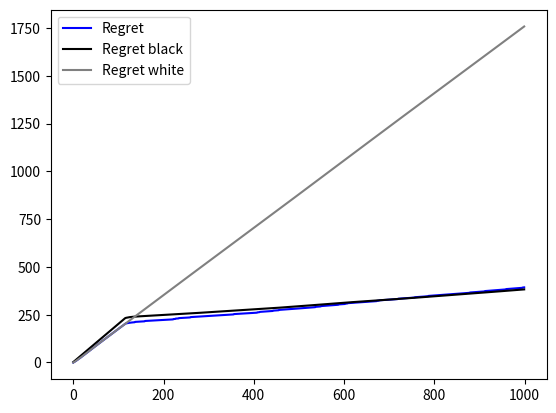

Write the Python code that produced this figure.
import random
from enum import Enum
from matplotlib import pyplot as plt

cheese_p_black = 0.9
cheese_p_white = 0.1


class Reward(Enum):
    CHEESE = 1
    HIT = -1


def prob(value):
    accuracy = 100
    disp = int(value * accuracy)
    result = random.randrange(0, accuracy, 1)
    if result < disp:
        return 1
    else:
        return 0


def try_box(prob_value, rewards) -> Reward:
    value = prob(prob_value)
    reward = Reward.HIT
    if value == 1:
        reward = Reward.CHEESE
    if rewards is not None:
        rewards.append(reward.value)
    return reward


def try_black_box(rewards=None) -> Reward:
    return try_box(cheese_p_black, rewards)


def try_white_box(rewards=None) -> Reward:
    return try_box(cheese_p_white, rewards)


def q(proba):
    return proba - (1 - proba)

def random_pick(qs):
    size = len(qs)
    return random.randrange(0, size, 1)

def greedy_rand(qs, chance):
    yes = prob(chance)
    if yes:
        return greedy(qs)
    return random_pick(qs)

def greedy(qs):
    maximum = qs[0]
    index = 0
    for i in range(len(qs)):
        val = qs[i]
        if val > maximum:
            maximum = val
            index = i
    return index


def Q(rewards):
    size = len(rewards)
    if size == 0:
        return 0
    return sum(rewards) / size


def Q_exp(rewards, expected_reward):
    size = len(rewards)
    if size == 0:
        return expected_reward
    return (sum(rewards) + expected_reward) / size + 1


def v(Q: []):
    return max(Q)


def regret(v, actual_q):
    # 0.8 - (-0.8) = 1.6
    return 1 - actual_q



if __name__ == '__main__':

    # q(white) = 0.1 - (1 - 0.1) = -0.8
    # q(black) = 0.9 - (1 - 0.9) = 0.8
    v_white = q(cheese_p_white)  # true q q(p) = v, actual q q(a)
    v_black = q(cheese_p_black)  # true q q(p) = v, actual q q(a)
    tries = 1000
    white_rewards = [1]  # 1
    black_rewards = [-1]  # -1
    rewards = []
    actual_white_q_value = 0
    actual_black_q_value = 0
    average_white_regret = 0
    average_black_regret = 0
    white_regrets = []  # -1.8
    black_regrets = []  # 0.2
    regret_values = []
    regret_white_values = []
    regret_black_values = []
    sum_regret = 0
    sum_regret_white = 0
    sum_regret_black = 0
    v_max_value = 0
    for try_number in range(1, tries + 1):
        white_reward = try_white_box()
        black_reward = try_black_box()
        white_q_value = Q(white_rewards)
        black_q_value = Q(black_rewards)
        v_value = v([white_q_value, black_q_value])
        if v_value > v_max_value:
            v_max_value = v_value
        regret_white_value = regret(v_max_value, white_q_value)
        regret_black_value = regret(v_max_value, black_q_value)
        choice = greedy_rand([white_q_value, black_q_value], 0.95)
        if choice == 0:
            white_rewards.append(white_reward.value)
            q_value = white_q_value
        else:
            black_rewards.append(black_reward.value)
            q_value = black_q_value

        regret_value = regret(v_max_value, q_value)
        sum_regret = sum_regret + regret_value
        sum_regret_white = sum_regret_white + regret_white_value
        sum_regret_black = sum_regret_black + regret_black_value
        regret_values.append(sum_regret)
        regret_white_values.append(sum_regret_white)
        regret_black_values.append(sum_regret_black)
        print("White regret: " + str(white_q_value))
        print("Black regret: " + str(black_q_value))
        print("Regret: " + str(regret_value))
    plt.plot(regret_values, label="Regret", color="blue")
    plt.plot(regret_black_values, label="Regret black", color="black")
    plt.plot(regret_white_values, label="Regret white", color="grey")
    plt.legend(loc="upper left")
    plt.show()
